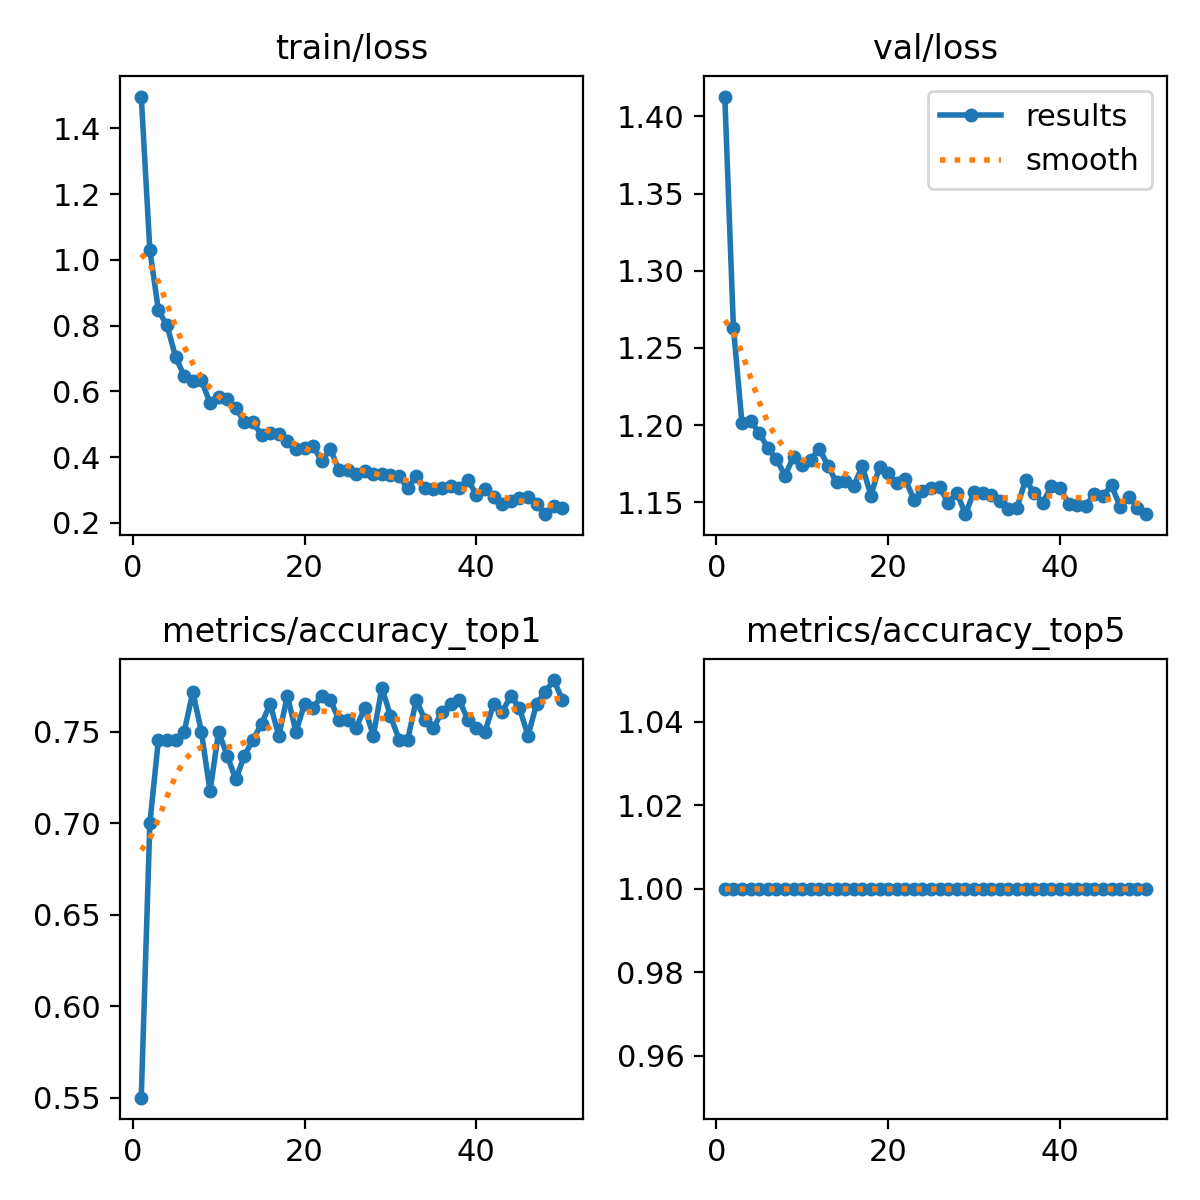

The data file committed next to this chart (first rows):
epoch, train/loss, metrics/accuracy_top1, metrics/accuracy_top5, val/loss, lr/pg0, lr/pg1, lr/pg2
1, 1.497, 0.55, 1, 1.413, 0.0002359, 0.0002359, 0.0002359
2, 1.03, 0.7, 1, 1.263, 0.0004645, 0.0004645, 0.0004645
3, 0.8463, 0.7457, 1, 1.201, 0.0006837, 0.0006837, 0.0006837
4, 0.8006, 0.7457, 1, 1.202, 0.0006716, 0.0006716, 0.0006716
5, 0.7047, 0.7457, 1, 1.195, 0.0006716, 0.0006716, 0.0006716
6, 0.6472, 0.75, 1, 1.185, 0.0006574, 0.0006574, 0.0006574
7, 0.6331, 0.7717, 1, 1.178, 0.0006433, 0.0006433, 0.0006433
8, 0.6338, 0.75, 1, 1.167, 0.0006292, 0.0006292, 0.0006292
9, 0.565, 0.7174, 1, 1.179, 0.000615, 0.000615, 0.000615
10, 0.5842, 0.75, 1, 1.174, 0.0006009, 0.0006009, 0.0006009
11, 0.5762, 0.737, 1, 1.178, 0.0005868, 0.0005868, 0.0005868
12, 0.5507, 0.7239, 1, 1.185, 0.0005726, 0.0005726, 0.0005726
13, 0.5067, 0.737, 1, 1.173, 0.0005585, 0.0005585, 0.0005585
14, 0.5074, 0.7457, 1, 1.163, 0.0005443, 0.0005443, 0.0005443
15, 0.467, 0.7543, 1, 1.164, 0.0005302, 0.0005302, 0.0005302
16, 0.4729, 0.7652, 1, 1.16, 0.0005161, 0.0005161, 0.0005161
17, 0.4719, 0.7478, 1, 1.173, 0.0005019, 0.0005019, 0.0005019
18, 0.4488, 0.7696, 1, 1.154, 0.0004878, 0.0004878, 0.0004878
19, 0.4235, 0.75, 1, 1.173, 0.0004737, 0.0004737, 0.0004737
20, 0.4264, 0.7652, 1, 1.169, 0.0004595, 0.0004595, 0.0004595
21, 0.4333, 0.763, 1, 1.162, 0.0004454, 0.0004454, 0.0004454
22, 0.3879, 0.7696, 1, 1.165, 0.0004313, 0.0004313, 0.0004313
23, 0.4251, 0.7674, 1, 1.152, 0.0004171, 0.0004171, 0.0004171
24, 0.3604, 0.7565, 1, 1.157, 0.000403, 0.000403, 0.000403
25, 0.3613, 0.7565, 1, 1.159, 0.0003888, 0.0003888, 0.0003888
26, 0.3491, 0.7522, 1, 1.16, 0.0003747, 0.0003747, 0.0003747
27, 0.3571, 0.763, 1, 1.149, 0.0003606, 0.0003606, 0.0003606
28, 0.3488, 0.7478, 1, 1.156, 0.0003464, 0.0003464, 0.0003464
29, 0.3477, 0.7739, 1, 1.142, 0.0003323, 0.0003323, 0.0003323
30, 0.3463, 0.7587, 1, 1.157, 0.0003182, 0.0003182, 0.0003182
31, 0.3429, 0.7457, 1, 1.156, 0.000304, 0.000304, 0.000304
32, 0.3054, 0.7457, 1, 1.155, 0.0002899, 0.0002899, 0.0002899
33, 0.3415, 0.7674, 1, 1.151, 0.0002758, 0.0002758, 0.0002758
34, 0.3056, 0.7565, 1, 1.146, 0.0002616, 0.0002616, 0.0002616
35, 0.3045, 0.7522, 1, 1.147, 0.0002475, 0.0002475, 0.0002475
36, 0.3068, 0.7609, 1, 1.165, 0.0002333, 0.0002333, 0.0002333
37, 0.3127, 0.7652, 1, 1.156, 0.0002192, 0.0002192, 0.0002192
38, 0.307, 0.7674, 1, 1.15, 0.0002051, 0.0002051, 0.0002051
39, 0.3318, 0.7565, 1, 1.16, 0.0001909, 0.0001909, 0.0001909
40, 0.2852, 0.7522, 1, 1.159, 0.0001768, 0.0001768, 0.0001768
41, 0.3031, 0.75, 1, 1.149, 0.0001626, 0.0001626, 0.0001626
42, 0.2791, 0.7652, 1, 1.148, 0.0001485, 0.0001485, 0.0001485
43, 0.2584, 0.7609, 1, 1.147, 0.0001344, 0.0001344, 0.0001344
44, 0.2663, 0.7696, 1, 1.156, 0.0001202, 0.0001202, 0.0001202
45, 0.2772, 0.763, 1, 1.154, 0.0001061, 0.0001061, 0.0001061
46, 0.28, 0.7478, 1, 1.161, 9.20E-05, 9.20E-05, 9.20E-05
47, 0.2581, 0.7652, 1, 1.147, 7.78E-05, 7.78E-05, 7.78E-05
48, 0.2267, 0.7717, 1, 1.154, 6.37E-05, 6.37E-05, 6.37E-05
49, 0.2503, 0.7783, 1, 1.147, 4.96E-05, 4.96E-05, 4.96E-05
50, 0.246, 0.7674, 1, 1.143, 3.54E-05, 3.54E-05, 3.54E-05
